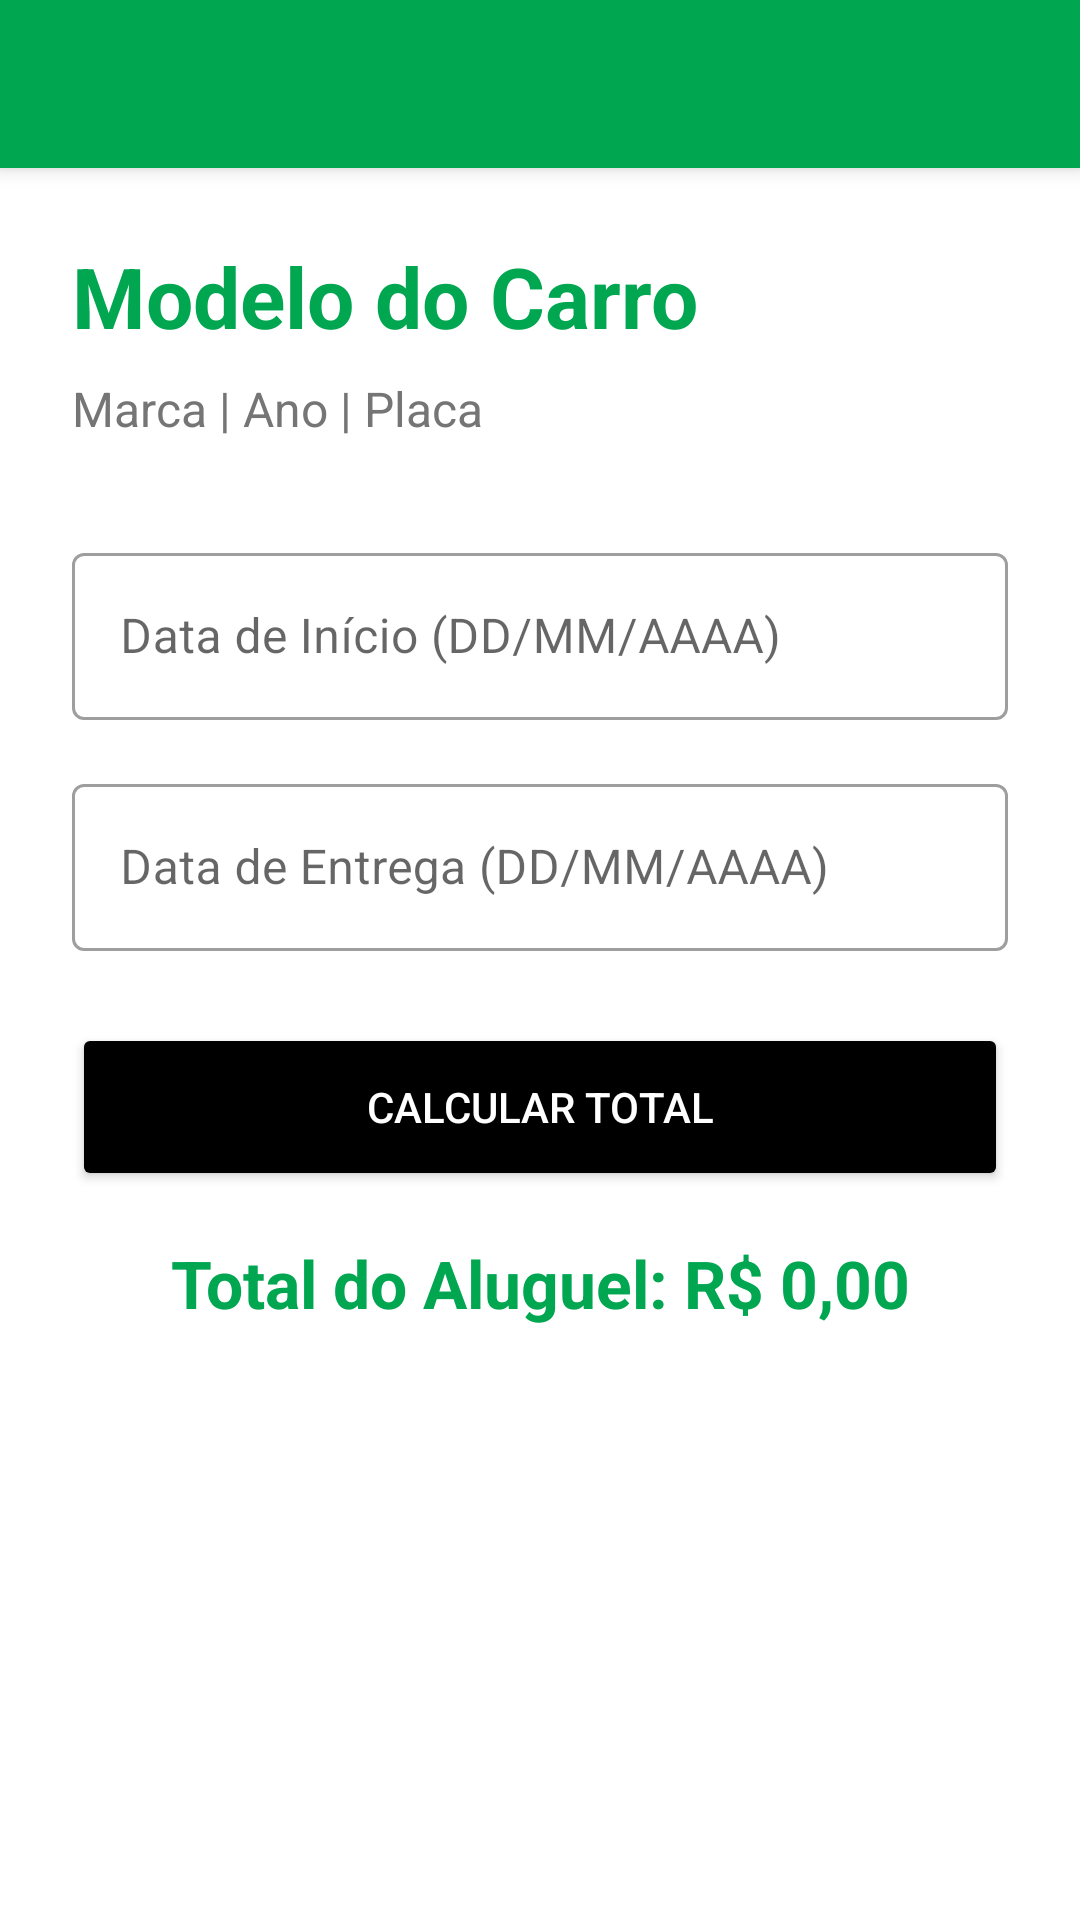

Here is an Android app screen rendered from its layout file. Give the layout XML and the strings, colors and styles it references.
<!-- AndroidManifest.xml: application theme Theme.Locadora -->
<!-- res/layout/activity_detalhes_carro.xml -->
<?xml version="1.0" encoding="utf-8"?>
<LinearLayout xmlns:android="http://schemas.android.com/apk/res/android"
    xmlns:app="http://schemas.android.com/apk/res-auto"
    android:layout_width="match_parent"
    android:layout_height="match_parent"
    android:orientation="vertical">

    <androidx.appcompat.widget.Toolbar
        android:id="@+id/toolbar"
        android:layout_width="match_parent"
        android:layout_height="?attr/actionBarSize"
        android:background="@color/localiza_green"
        android:elevation="4dp"
        android:theme="@style/ThemeOverlay.AppCompat.Dark.ActionBar"
        app:titleTextColor="@color/white" />

    <ScrollView
        android:layout_width="match_parent"
        android:layout_height="match_parent"
        android:fillViewport="true"
        android:background="@color/white">

        <LinearLayout
            android:layout_width="match_parent"
            android:layout_height="wrap_content"
            android:orientation="vertical"
            android:padding="24dp">

            <TextView
                android:id="@+id/tvDetalheModelo"
                android:layout_width="wrap_content"
                android:layout_height="wrap_content"
                android:text="Modelo do Carro"
                android:textSize="28sp"
                android:textStyle="bold"
                android:textColor="@color/localiza_green"
                android:layout_marginBottom="8dp"/>

            <TextView
                android:id="@+id/tvDetalheDescricao"
                android:layout_width="wrap_content"
                android:layout_height="wrap_content"
                android:text="Marca | Ano | Placa"
                android:textSize="16sp"
                android:textColor="@color/gray_text"
                android:layout_marginBottom="32dp"/>

            <com.google.android.material.textfield.TextInputLayout
                android:layout_width="match_parent"
                android:layout_height="wrap_content"
                android:layout_marginBottom="16dp"
                style="@style/Widget.MaterialComponents.TextInputLayout.OutlinedBox">

                <com.google.android.material.textfield.TextInputEditText
                    android:id="@+id/etDataInicio"
                    android:layout_width="match_parent"
                    android:layout_height="wrap_content"
                    android:hint="@string/start_date_hint"
                    android:focusable="false"
                    android:clickable="true"
                    android:focusableInTouchMode="false"
                    android:inputType="none"/>
            </com.google.android.material.textfield.TextInputLayout>

            <com.google.android.material.textfield.TextInputLayout
                android:layout_width="match_parent"
                android:layout_height="wrap_content"
                android:layout_marginBottom="24dp"
                style="@style/Widget.MaterialComponents.TextInputLayout.OutlinedBox">

                <com.google.android.material.textfield.TextInputEditText
                    android:id="@+id/etDataFim"
                    android:layout_width="match_parent"
                    android:layout_height="wrap_content"
                    android:hint="@string/end_date_hint"
                    android:focusable="false"
                    android:clickable="true"
                    android:focusableInTouchMode="false"
                    android:inputType="none"/>
            </com.google.android.material.textfield.TextInputLayout>

            <Button
                android:id="@+id/btnCalcular"
                android:layout_width="match_parent"
                android:layout_height="56dp"
                android:text="@string/calculate_button"
                android:backgroundTint="@color/black"
                android:textColor="@color/white"
                android:layout_marginBottom="16dp"/>

            <TextView
                android:id="@+id/tvValorTotal"
                android:layout_width="match_parent"
                android:layout_height="wrap_content"
                android:text="@string/total_price_label"
                android:textSize="22sp"
                android:textStyle="bold"
                android:gravity="center"
                android:textColor="@color/localiza_green"
                android:layout_marginBottom="32dp"/>

            <Button
                android:id="@+id/btnAlugar"
                android:layout_width="match_parent"
                android:layout_height="56dp"
                android:text="@string/rent_button"
                android:backgroundTint="@color/localiza_green"
                android:textColor="@color/white"
                android:visibility="gone"
                android:layout_marginBottom="8dp"/>

        </LinearLayout>
    </ScrollView>
</LinearLayout>
<!-- resources referenced by this layout -->
<resources>
  <color name="black">#000000</color>
  <color name="gray_text">#757575</color>
  <color name="localiza_green">#00A650</color>
  <color name="white">#FFFFFF</color>
  <string name="calculate_button">Calcular Total</string>
  <string name="end_date_hint">Data de Entrega (DD/MM/AAAA)</string>
  <string name="rent_button">Alugar Agora</string>
  <string name="start_date_hint">Data de Início (DD/MM/AAAA)</string>
  <string name="total_price_label">Total do Aluguel: R$ 0,00</string>
  <style name="Theme.Locadora" parent="Theme.MaterialComponents.Light.NoActionBar">
          
          <item name="colorPrimary">@color/localiza_green</item>
          <item name="colorPrimaryVariant">@color/localiza_green</item>
          <item name="colorOnPrimary">@color/white</item>
          
          <item name="colorSecondary">@color/teal_200</item>
          <item name="colorSecondaryVariant">@color/teal_700</item>
          <item name="colorOnSecondary">@color/black</item>
          
          <item name="android:statusBarColor">?attr/colorPrimaryVariant</item>
          
      </style>
  <color name="teal_200">#FF03DAC5</color>
  <color name="teal_700">#FF018786</color>
</resources>
